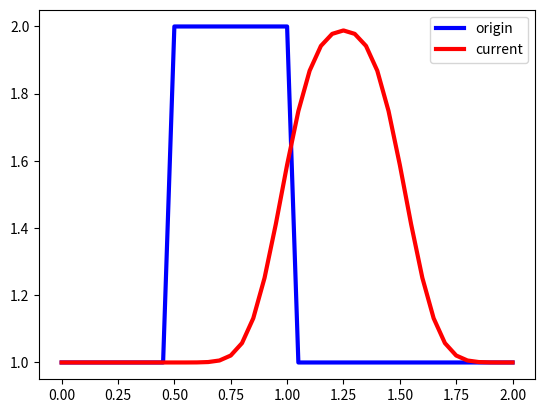

Recreate this plot in Python.
import numpy as np
import matplotlib.pyplot as plt
nx = 41
dx=2/(nx-1)
nt=20
c=1
sigma =0.5
dt = sigma * dx
u = np.ones(nx)
u[int(0.5/dx):int(1/dx+1)]=2
plt.plot(np.linspace (0,2,nx),u,'b',lw=3,label='origin')
un=np.ones (nx)
for n in range(nt):
    un = u.copy()
    for i in range(1,nx):
        u[i] = un[i]-c*dt/dx*(un[i]-un[i-1])
plt.plot(np.linspace(0,2,nx),u,'r',lw=3,label='current')
plt.legend()
